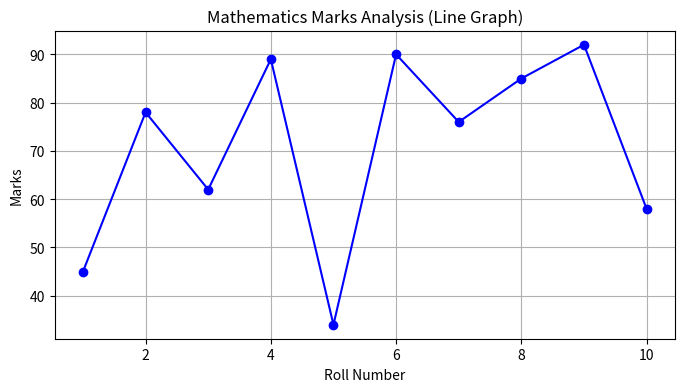
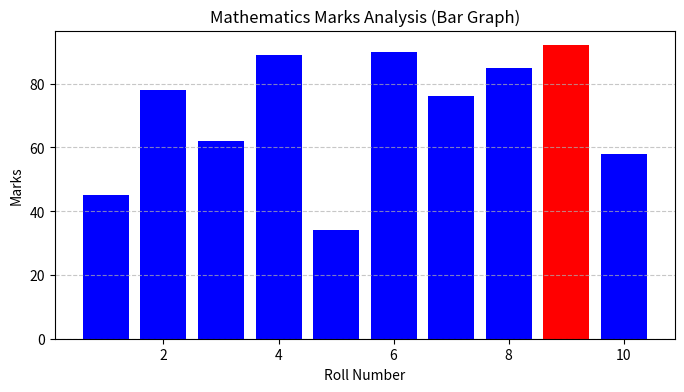

These figures' Python source, in order:
import matplotlib.pyplot as plt

roll_numbers = list(range(1, 11))
marks = [45, 78, 62, 89, 34, 90, 76, 85, 92, 58]

max_mark = max(marks)

# Line Graph
plt.figure(figsize=(8, 4))
plt.plot(roll_numbers, marks, marker='o', color='blue', label='Marks')
plt.title('Mathematics Marks Analysis (Line Graph)')
plt.xlabel('Roll Number')
plt.ylabel('Marks')
plt.grid(True)
plt.show()

# Bar Graph
plt.figure(figsize=(8, 4))
colors = ['red' if m == max_mark else 'blue' for m in marks]

plt.bar(roll_numbers, marks, color=colors)
plt.title('Mathematics Marks Analysis (Bar Graph)')
plt.xlabel('Roll Number')
plt.ylabel('Marks')
plt.grid(axis='y', linestyle='--', alpha=0.7)
plt.show()
